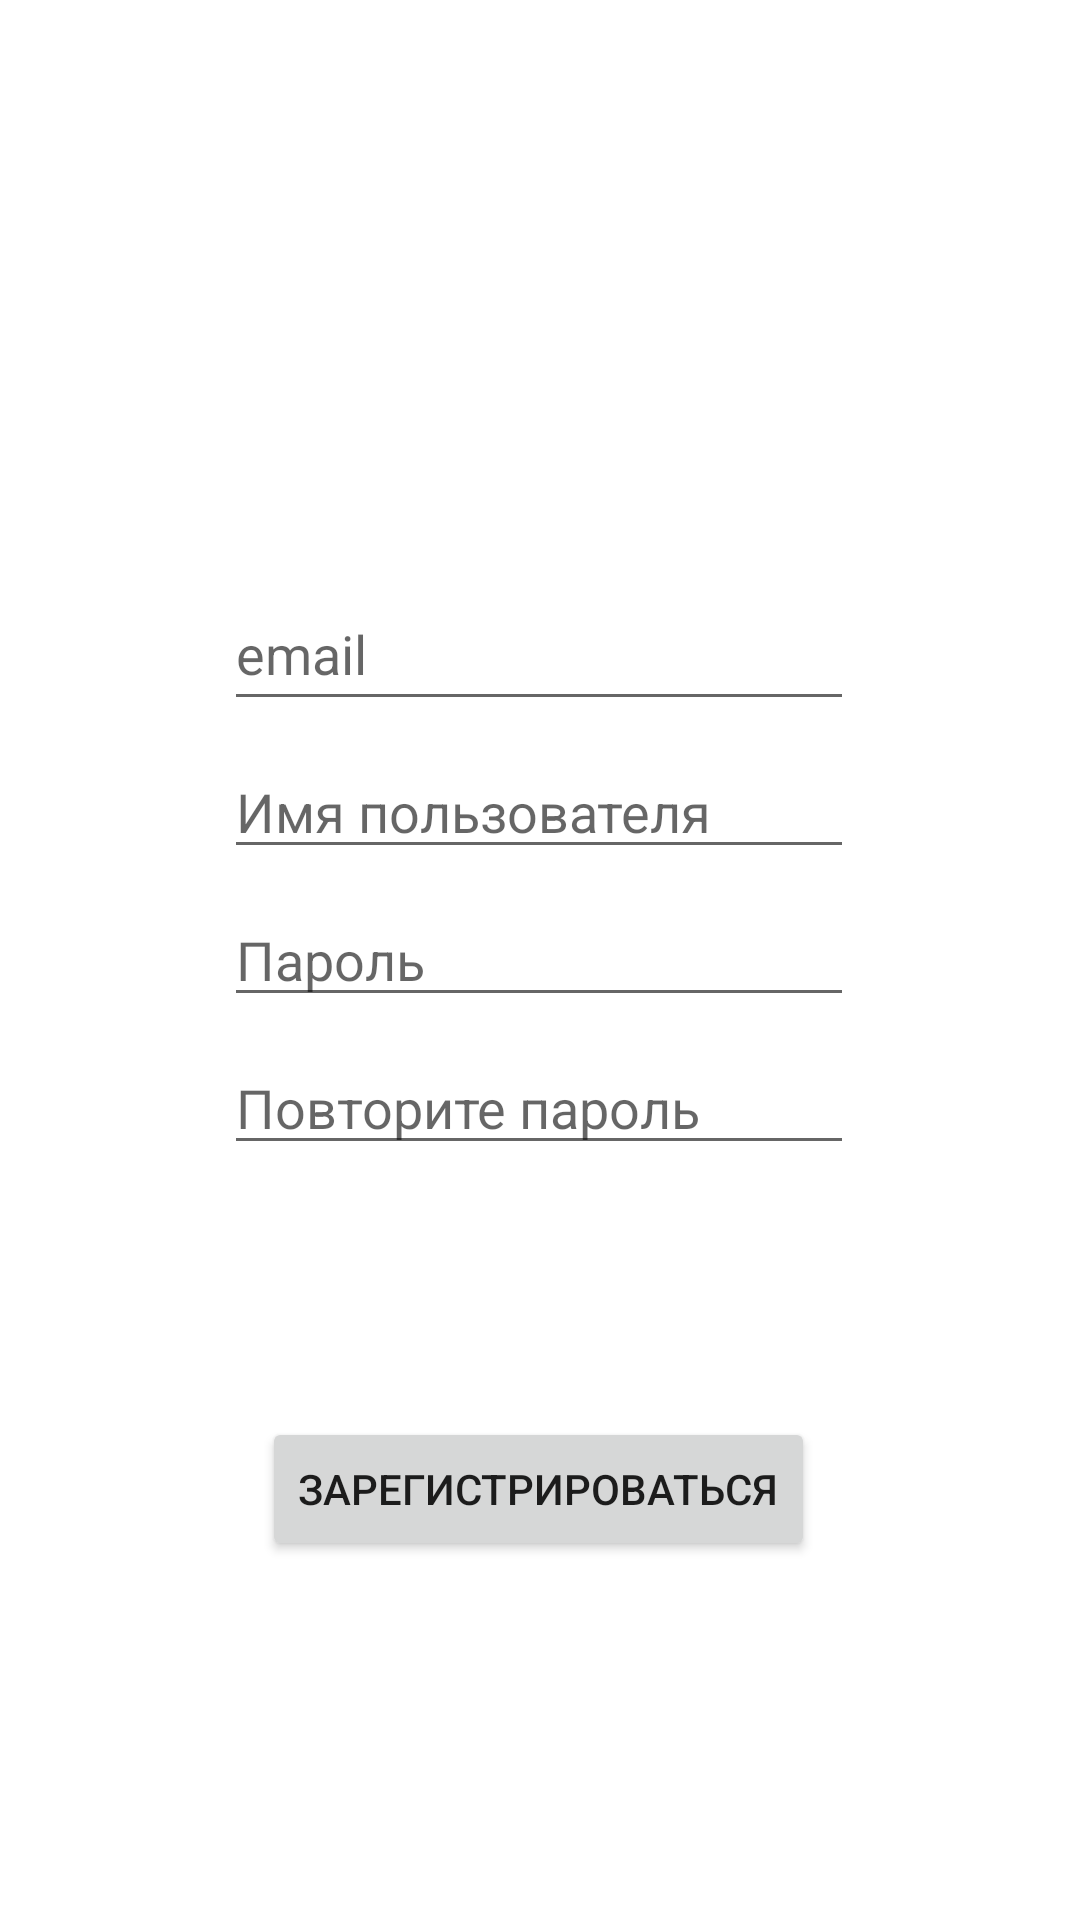

Android layout source for this screen:
<!-- AndroidManifest.xml: application theme Theme.KusashKotlin -->
<!-- res/layout/activity_register.xml -->
<?xml version="1.0" encoding="utf-8"?>
<androidx.constraintlayout.widget.ConstraintLayout xmlns:android="http://schemas.android.com/apk/res/android"
    xmlns:app="http://schemas.android.com/apk/res-auto"
    xmlns:tools="http://schemas.android.com/tools"
    android:layout_width="match_parent"
    android:layout_height="match_parent"
    tools:context=".ui.main.view.register.RegisterActivity">

    <EditText
        android:id="@+id/editTextTextEmailAddress"
        android:layout_width="wrap_content"
        android:layout_height="wrap_content"
        android:ems="10"
        android:hint="@string/email"
        android:inputType="textEmailAddress"
        android:minHeight="48dp"
        app:layout_constraintBottom_toBottomOf="parent"
        app:layout_constraintEnd_toEndOf="parent"
        app:layout_constraintHorizontal_bias="0.497"
        app:layout_constraintStart_toStartOf="parent"
        app:layout_constraintTop_toTopOf="parent"
        app:layout_constraintVertical_bias="0.325" />

    <EditText
        android:id="@+id/editTextTextUsername"
        android:layout_width="wrap_content"
        android:layout_height="wrap_content"
        android:layout_marginTop="8dp"
        android:ems="10"
        android:hint="@string/login_text"
        android:inputType="textPersonName"
        app:layout_constraintEnd_toEndOf="parent"
        app:layout_constraintHorizontal_bias="0.497"
        app:layout_constraintStart_toStartOf="parent"
        app:layout_constraintTop_toBottomOf="@+id/editTextTextEmailAddress"
        tools:ignore="TouchTargetSizeCheck,TextContrastCheck" />

    <EditText
        android:id="@+id/editTextTextPassword"
        android:layout_width="wrap_content"
        android:layout_height="wrap_content"
        android:layout_marginTop="8dp"
        android:ems="10"
        android:hint="@string/password"
        android:inputType="textPassword"
        app:layout_constraintEnd_toEndOf="parent"
        app:layout_constraintHorizontal_bias="0.497"
        app:layout_constraintStart_toStartOf="parent"
        app:layout_constraintTop_toBottomOf="@+id/editTextTextUsername"
        tools:ignore="TouchTargetSizeCheck,TextContrastCheck" />

    <EditText
        android:id="@+id/editTextTextRepeatPassword"
        android:layout_width="wrap_content"
        android:layout_height="wrap_content"
        android:layout_marginTop="8dp"
        android:ems="10"
        android:hint="@string/repeat_password"
        android:inputType="textPassword"
        app:layout_constraintEnd_toEndOf="parent"
        app:layout_constraintHorizontal_bias="0.497"
        app:layout_constraintStart_toStartOf="parent"
        app:layout_constraintTop_toBottomOf="@+id/editTextTextPassword"
        tools:ignore="TouchTargetSizeCheck,SpeakableTextPresentCheck,TextContrastCheck" />

    <Button
        android:id="@+id/buttonRegister"
        android:layout_width="wrap_content"
        android:layout_height="wrap_content"
        android:layout_marginTop="84dp"
        android:text="@string/register"
        app:layout_constraintEnd_toEndOf="parent"
        app:layout_constraintHorizontal_bias="0.497"
        app:layout_constraintStart_toStartOf="parent"
        app:layout_constraintTop_toBottomOf="@+id/editTextTextRepeatPassword" />

    <ProgressBar
        android:id="@+id/progressBar"
        android:layout_width="wrap_content"
        android:layout_height="wrap_content"
        android:visibility="gone"
        app:layout_constraintBottom_toBottomOf="parent"
        app:layout_constraintEnd_toEndOf="parent"
        app:layout_constraintStart_toStartOf="parent"
        app:layout_constraintTop_toTopOf="parent" />

</androidx.constraintlayout.widget.ConstraintLayout>
<!-- resources referenced by this layout -->
<resources>
  <string name="email">email</string>
  <string name="login_text">Имя пользователя</string>
  <string name="password">Пароль</string>
  <string name="register">Зарегистрироваться</string>
  <string name="repeat_password">Повторите пароль</string>
  <style name="Theme.KusashKotlin" parent="Theme.MaterialComponents.DayNight.NoActionBar">
          
          <item name="colorPrimary">@color/purple_500</item>
          <item name="colorPrimaryVariant">@color/purple_700</item>
          <item name="colorOnPrimary">@color/white</item>
          
          <item name="colorSecondary">@color/teal_200</item>
          <item name="colorSecondaryVariant">@color/teal_700</item>
          <item name="colorOnSecondary">@color/black</item>
          
          <item name="android:statusBarColor" tools:targetApi="l">?attr/colorPrimaryVariant</item>
          
          <item name="android:forceDarkAllowed">false</item>
      </style>
  <!-- not gathered from this repository: default colours our renderer supplied (Android Studio template values) -->
  <color name="purple_500">#FF6200EE</color>
  <color name="purple_700">#FF3700B3</color>
  <color name="teal_200">#FF03DAC5</color>
  <color name="teal_700">#FF018786</color>
  <color name="black">#FF000000</color>
  <color name="white">#FFFFFFFF</color>
</resources>
